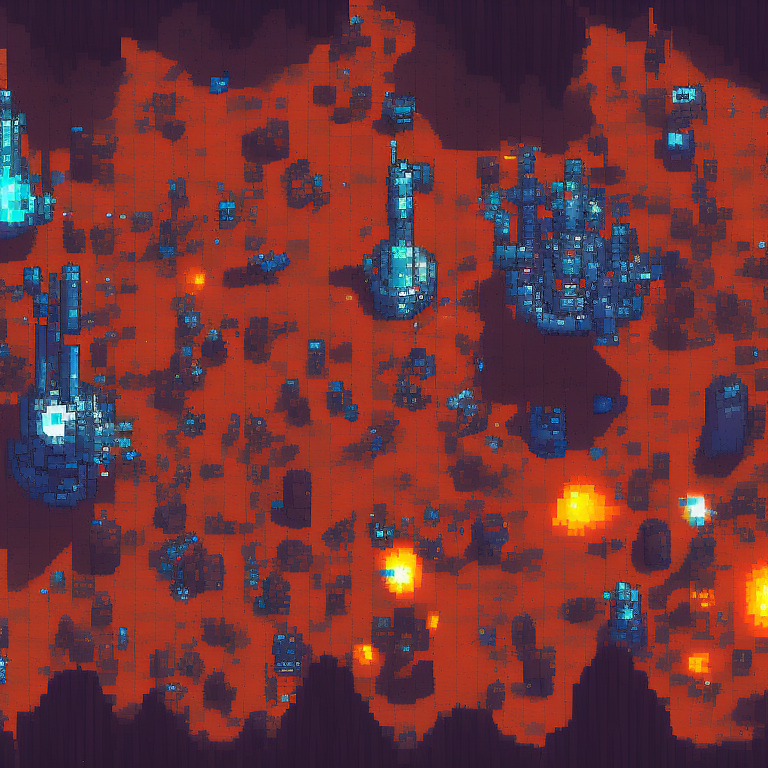
Generation parameters embedded in this image by AUTOMATIC1111 Stable Diffusion web UI or a fork of it (Forge, ...) (PNG 'parameters' text chunk):
top-down view of drilling rig. alien biome. kingdom rush style. pixelsprite.
Negative prompt: grass, tree, road, env
Steps: 30, Sampler: Euler a, CFG scale: 7, Seed: 2947262653, Size: 768x768, Model hash: d7fb6396ab, Model: Public-Prompts-Pixel-Model